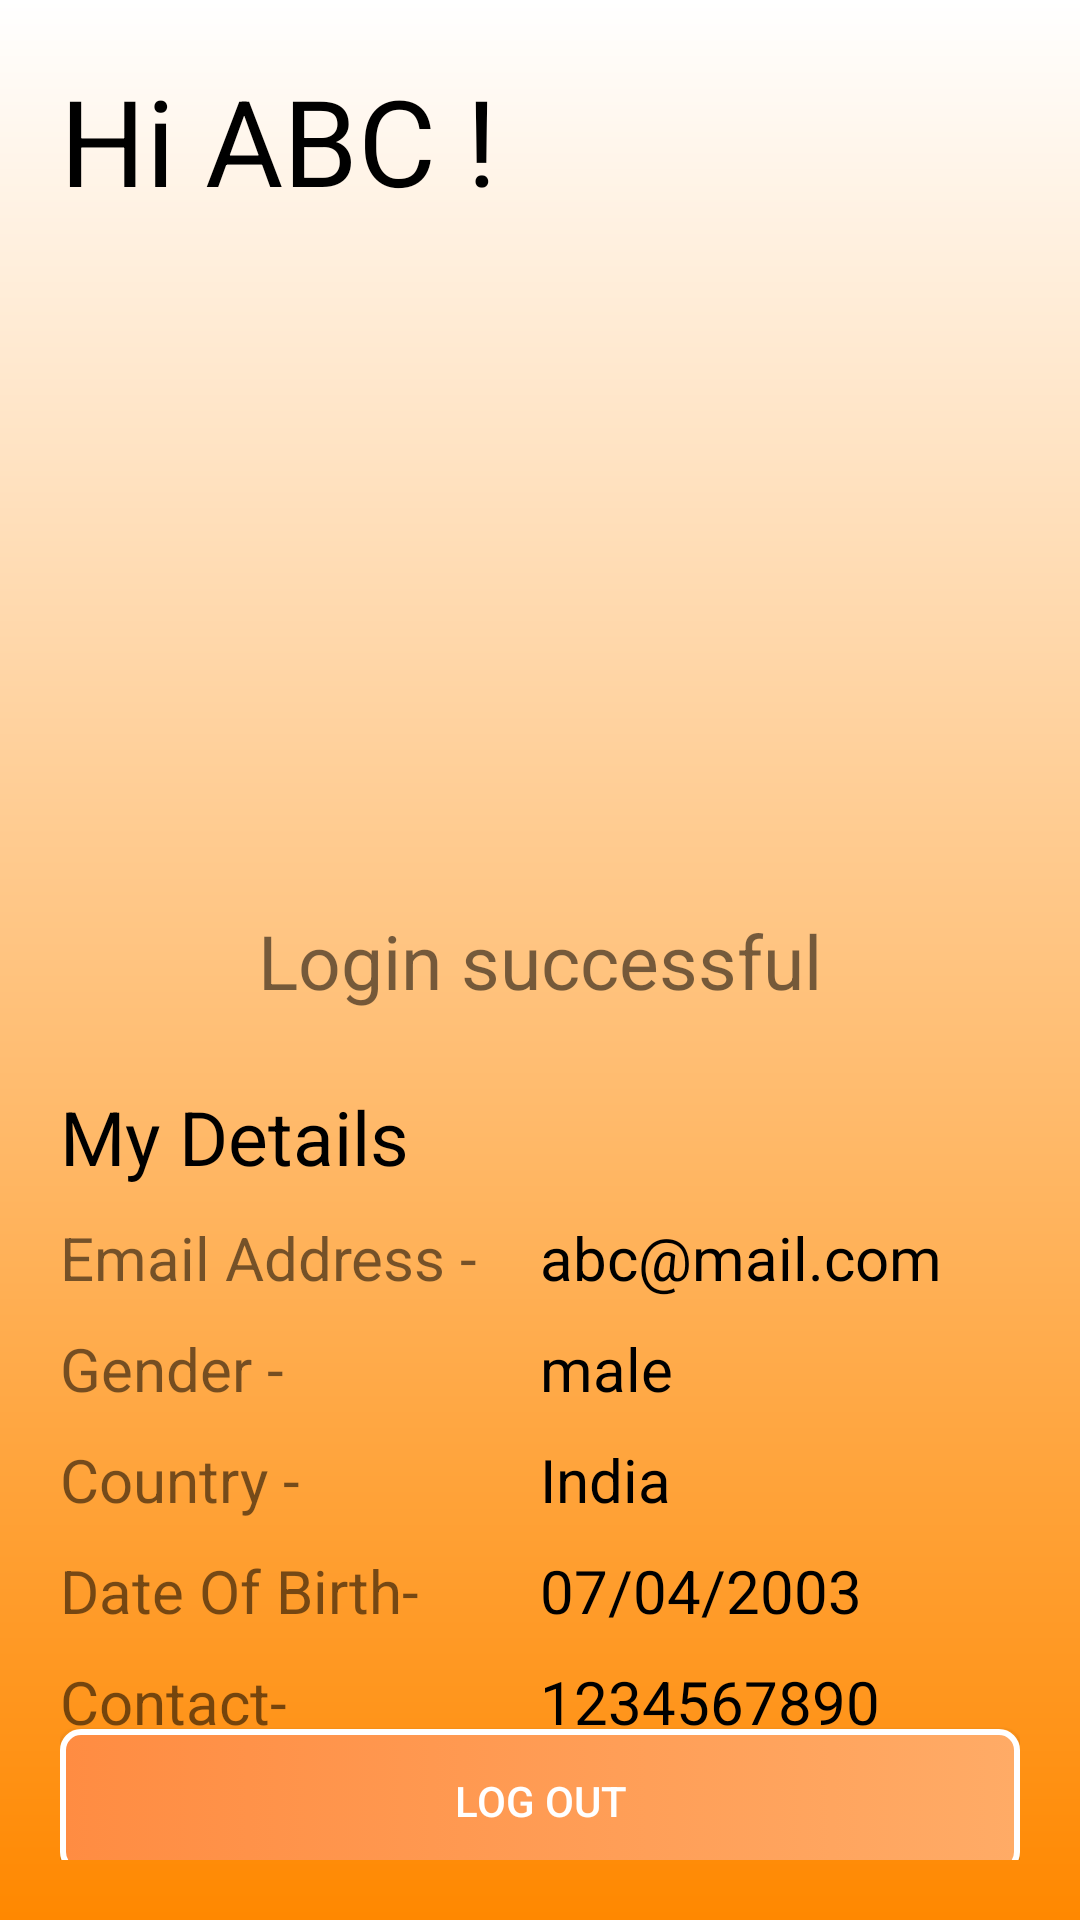

Here is an Android app screen rendered from its layout file. Give the layout XML and the strings, colors and styles it references.
<!-- AndroidManifest.xml: application theme AppTheme -->
<!-- res/layout/activity_show_details_page.xml -->
<?xml version="1.0" encoding="utf-8"?>
<androidx.constraintlayout.widget.ConstraintLayout xmlns:android="http://schemas.android.com/apk/res/android"
    xmlns:app="http://schemas.android.com/apk/res-auto"
    xmlns:tools="http://schemas.android.com/tools"
    android:layout_width="match_parent"
    android:layout_height="match_parent"
    android:background="@drawable/background_gradient"
    android:padding="20dp">

    <TextView
        android:id="@+id/nameView"
        android:layout_width="match_parent"
        android:layout_height="wrap_content"
        android:text="Hi ABC !"
        android:textColor="@color/black"
        android:textSize="40sp"
        app:layout_constraintLeft_toLeftOf="parent"
        app:layout_constraintRight_toRightOf="parent"
        app:layout_constraintTop_toTopOf="parent" />

    <ImageView
        android:id="@+id/correctSign"
        android:layout_width="wrap_content"
        android:layout_height="200dp"
        android:layout_marginTop="20dp"
        android:src="@drawable/tick"
        app:layout_constraintLeft_toLeftOf="parent"
        app:layout_constraintRight_toRightOf="parent"
        app:layout_constraintTop_toBottomOf="@+id/nameView" />

    <TextView
        android:id="@+id/registeredText"
        android:layout_width="match_parent"
        android:layout_height="wrap_content"
        android:layout_marginTop="10dp"
        android:text="Login successful"
        android:textAlignment="center"
        android:textSize="25sp"
        app:layout_constraintLeft_toLeftOf="parent"
        app:layout_constraintRight_toRightOf="parent"
        app:layout_constraintTop_toBottomOf="@+id/correctSign" />

    <LinearLayout
        android:id="@+id/showDetailsLayout"
        android:layout_width="match_parent"
        android:layout_height="wrap_content"
        android:layout_marginTop="25dp"
        android:orientation="vertical"
        app:layout_constraintLeft_toLeftOf="parent"
        app:layout_constraintRight_toRightOf="parent"
        app:layout_constraintTop_toBottomOf="@+id/registeredText">

        <TextView
            android:layout_width="match_parent"
            android:layout_height="wrap_content"
            android:gravity="start"
            android:text="My Details"
            android:textColor="@color/black"
            android:textSize="25sp" />

        <LinearLayout
            android:layout_width="match_parent"
            android:layout_height="wrap_content"
            android:layout_marginTop="10dp"
            android:orientation="horizontal">

            <TextView
                android:layout_width="160dp"
                android:layout_height="wrap_content"
                android:text="Email Address -"
                android:textSize="20sp" />

            <TextView
                android:id="@+id/emailView"
                android:layout_width="wrap_content"
                android:layout_height="wrap_content"
                android:text="abc@mail.com"
                android:textColor="@color/black"
                android:textSize="20sp" />

        </LinearLayout>

        <LinearLayout
            android:layout_width="match_parent"
            android:layout_height="wrap_content"
            android:layout_marginTop="10dp"
            android:orientation="horizontal">

            <TextView
                android:layout_width="160dp"
                android:layout_height="wrap_content"
                android:text="Gender -"
                android:textSize="20sp" />

            <TextView
                android:id="@+id/genderView"
                android:layout_width="wrap_content"
                android:layout_height="wrap_content"
                android:text="male"
                android:textColor="@color/black"
                android:textSize="20sp" />

        </LinearLayout>

        <LinearLayout
            android:layout_width="match_parent"
            android:layout_height="wrap_content"
            android:id="@+id/countrySet"
            android:layout_marginTop="10dp"
            android:orientation="horizontal">

            <TextView
                android:layout_width="160dp"
                android:layout_height="wrap_content"
                android:text="Country -"
                android:textSize="20sp" />

            <TextView
                android:id="@+id/countryView"
                android:layout_width="wrap_content"
                android:layout_height="wrap_content"
                android:text="India"
                android:textColor="@color/black"
                android:textSize="20sp" />

        </LinearLayout>

        <LinearLayout
            android:layout_width="match_parent"
            android:layout_height="wrap_content"
            android:id="@+id/dateOfBirth"
            android:layout_marginTop="10dp"
            android:orientation="horizontal">

            <TextView
                android:layout_width="160dp"
                android:layout_height="wrap_content"
                android:text="Date Of Birth-"
                android:textSize="20sp" />

            <TextView
                android:id="@+id/dateOfBirthView"
                android:layout_width="wrap_content"
                android:layout_height="wrap_content"
                android:text="07/04/2003"
                android:textColor="@color/black"
                android:textSize="20sp" />

        </LinearLayout>

        <LinearLayout
            android:layout_width="match_parent"
            android:layout_height="wrap_content"
            android:id="@+id/contactSet"
            android:layout_marginTop="10dp"
            android:orientation="horizontal">

            <TextView
                android:layout_width="160dp"
                android:layout_height="wrap_content"
                android:text="Contact-"
                android:textSize="20sp" />

            <TextView
                android:id="@+id/contactView"
                android:layout_width="wrap_content"
                android:layout_height="wrap_content"
                android:text="1234567890"
                android:textColor="@color/black"
                android:textSize="20sp" />

        </LinearLayout>

    </LinearLayout>


    <androidx.appcompat.widget.AppCompatButton
        android:id="@+id/LogoutButton"
        android:layout_width="match_parent"
        android:layout_height="wrap_content"
        android:text="Log Out"
        android:textColor="@color/white"
        android:background="@drawable/logout_button_background"
        app:layout_constraintBottom_toBottomOf="parent"
        app:layout_constraintEnd_toEndOf="parent"
        app:layout_constraintStart_toStartOf="parent"
        app:layout_constraintTop_toBottomOf="@+id/showDetailsLayout" />

</androidx.constraintlayout.widget.ConstraintLayout>
<!-- resources referenced by this layout -->
<resources>
  <color name="black">#FF000000</color>
  <color name="white">#FFFFFFFF</color>
  <!-- drawable background_gradient (drawable) -->
  <shape xmlns:android="http://schemas.android.com/apk/res/android">
      <gradient
          android:startColor="@android:color/holo_orange_dark"
          android:endColor="@color/white"
          android:angle="90"/>
  </shape>
  <!-- drawable logout_button_background (drawable) -->
  <selector xmlns:android="http://schemas.android.com/apk/res/android">
      <item>
          <shape android:shape="rectangle">
              <solid android:color="#FFFFFF"/>
              <corners android:radius="6dp"/>
              <stroke
                  android:width="2dp"
                  android:color="#FFFFFF"/>
              <gradient
                  android:angle="0"
                  android:startColor="#FF8C42"
                  android:endColor="#FFAB66"/>
          </shape>
      </item>
  </selector>
  <style name="AppTheme" parent="Theme.MaterialComponents.DayNight.NoActionBar">
          
          <item name="colorPrimary">@color/toolbar_color</item>
          <item name="colorPrimaryDark">@color/toolbar_color</item>
          <item name="colorAccent">@color/colorAccent</item>
      </style>
  <color name="toolbar_color">#FF8800</color>
  <color name="colorAccent">#FF4081</color>
</resources>
